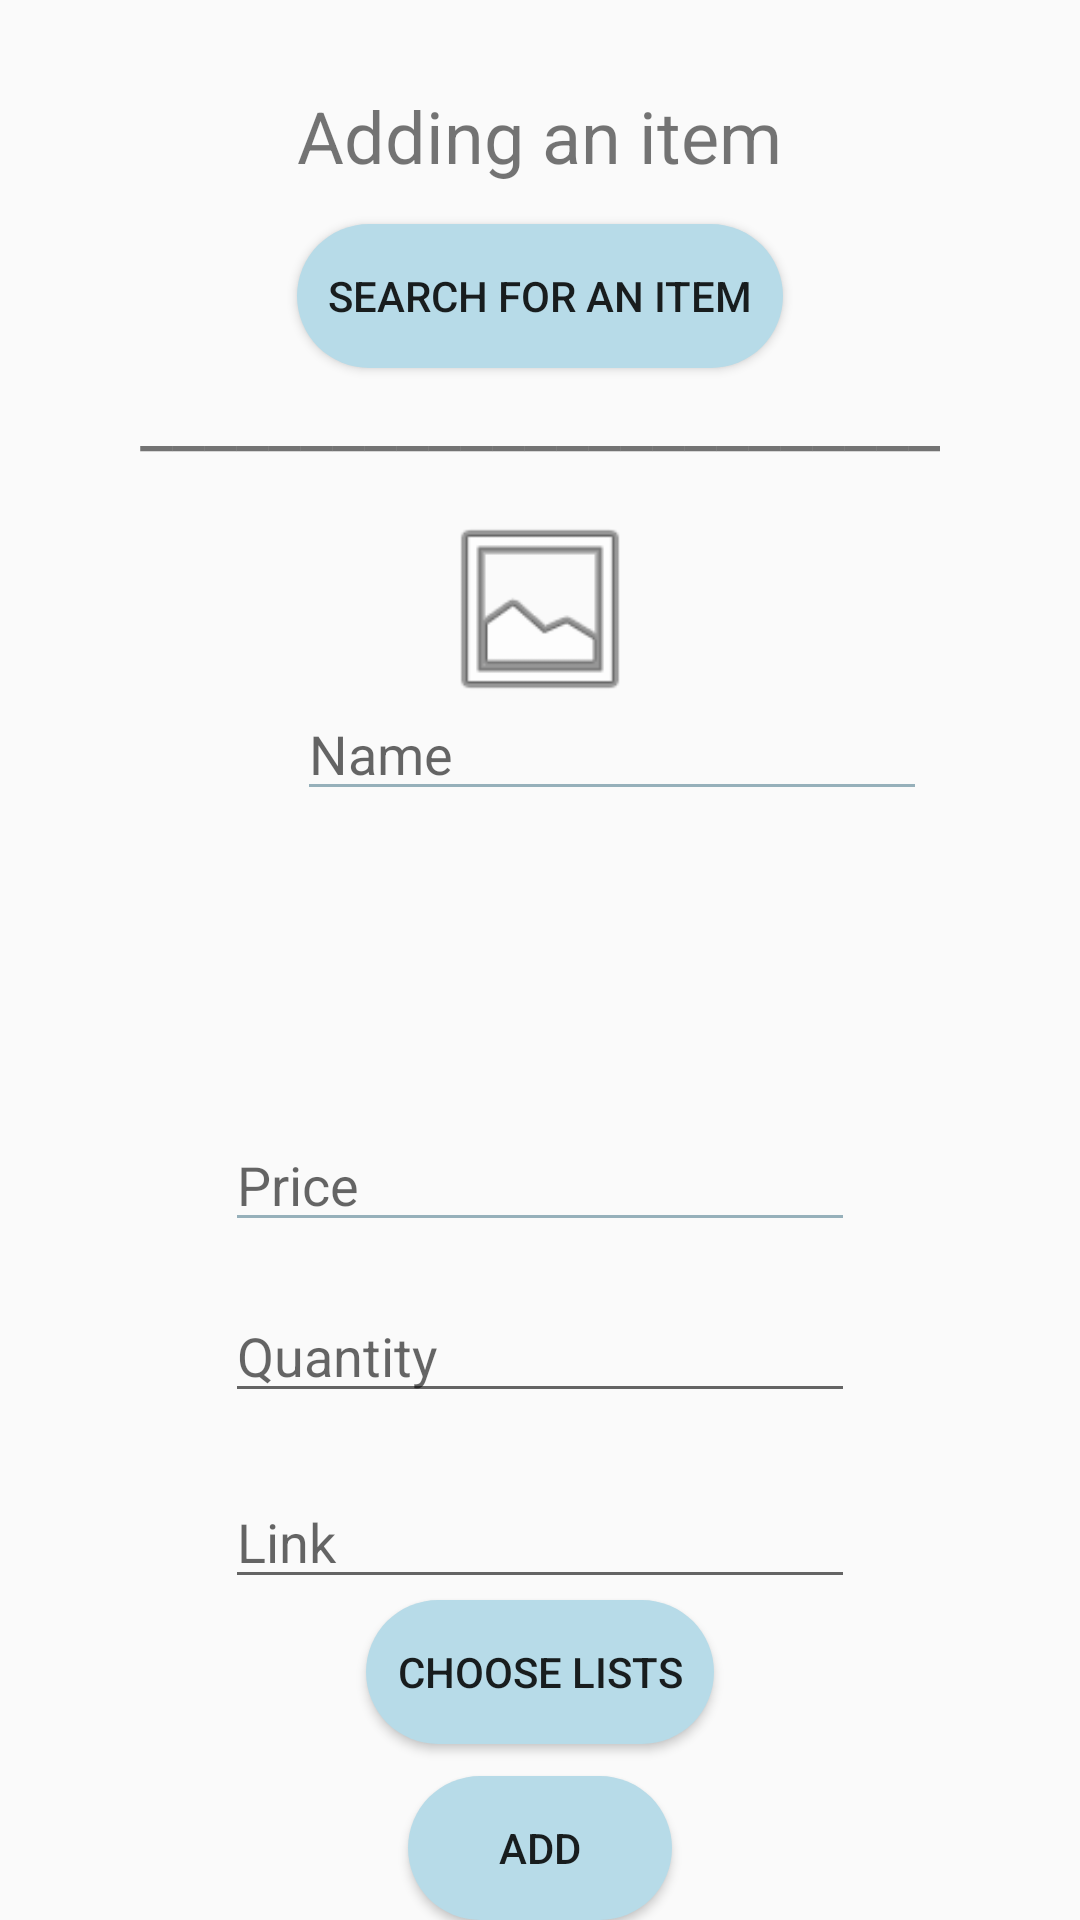

Reconstruct the res/layout file that produces this screen, plus the resources it refers to.
<!-- AndroidManifest.xml: application theme AppTheme -->
<!-- res/layout/activity_adding_item.xml -->
<?xml version="1.0" encoding="utf-8"?>
<RelativeLayout xmlns:android="http://schemas.android.com/apk/res/android"
    xmlns:app="http://schemas.android.com/apk/res-auto"
    xmlns:tools="http://schemas.android.com/tools"
    android:id="@+id/addingItem_textview"
    android:layout_width="match_parent"
    android:layout_height="match_parent"
    tools:context=".AddingItem">

    <TextView
        android:id="@+id/adding_item_textView"
        android:layout_width="wrap_content"
        android:layout_height="wrap_content"
        android:layout_alignParentTop="true"
        android:layout_centerHorizontal="true"
        android:layout_marginTop="29dp"
        android:text="Adding an item"
        android:textSize="24sp"
        tools:layout_editor_absoluteX="102dp"
        tools:layout_editor_absoluteY="16dp" />

    <Button
        android:id="@+id/addingItem_search_button"
        android:layout_width="162dp"
        android:layout_height="wrap_content"
        android:layout_above="@+id/addingItem_line_textview"
        android:layout_centerHorizontal="true"
        android:layout_marginBottom="-123dp"
        android:background="@drawable/roundedbutton"
        android:text="search for an item"
        android:textColor="@color/common_google_signin_btn_text_dark_default"
        tools:layout_editor_absoluteX="102dp"
        tools:layout_editor_absoluteY="85dp" />

    <TextView
        android:id="@+id/addingItem_line_textview"
        android:layout_width="wrap_content"
        android:layout_height="wrap_content"
        android:layout_alignParentTop="true"
        android:layout_centerHorizontal="true"
        android:layout_marginTop="123dp"
        android:text="_________________________"
        android:textSize="24sp"
        tools:layout_editor_absoluteX="63dp"
        tools:layout_editor_absoluteY="164dp" />

    <ImageView
        android:id="@+id/addingItem_imageView"
        android:layout_width="78dp"
        android:layout_height="70dp"
        android:layout_alignParentTop="true"
        android:layout_centerHorizontal="true"
        android:layout_marginTop="168dp"
        app:srcCompat="@android:drawable/ic_menu_gallery" />

    <EditText
        android:id="@+id/addingItem_name_editText"
        android:layout_width="wrap_content"
        android:layout_height="wrap_content"
        android:layout_alignParentTop="true"
        android:layout_alignStart="@+id/adding_item_textView"
        android:layout_marginTop="229dp"
        android:ems="10"
        android:hint="Name"
        android:inputType="textPersonName"
        android:textCursorDrawable="@drawable/bluecursor"
        android:backgroundTint="@color/blue"/>

    <EditText
        android:id="@+id/addingItem_price_editText"
        android:layout_width="wrap_content"
        android:layout_height="wrap_content"
        android:layout_alignParentBottom="true"
        android:layout_centerHorizontal="true"
        android:layout_marginBottom="226dp"
        android:ems="10"
        android:hint="Price"
        android:inputType="number"
        android:textCursorDrawable="@drawable/bluecursor"
        android:backgroundTint="@color/blue"/>

    <EditText
        android:id="@+id/addingItem_quality_editText"
        android:layout_width="wrap_content"
        android:layout_height="wrap_content"
        android:layout_alignParentBottom="true"
        android:layout_centerHorizontal="true"
        android:layout_marginBottom="169dp"
        android:ems="10"
        android:hint="Quantity"
        android:inputType="number"
        android:textCursorDrawable="@drawable/bluecursor"/>

    <EditText
        android:id="@+id/addingItem_link_editText"
        android:layout_width="wrap_content"
        android:layout_height="wrap_content"
        android:layout_alignParentBottom="true"
        android:layout_centerHorizontal="true"
        android:layout_marginBottom="107dp"
        android:ems="10"
        android:hint="Link"
        android:inputType="text"
        android:textCursorDrawable="@drawable/bluecursor"/>

    <Button
        android:id="@+id/addingItem_add_button"
        android:layout_width="wrap_content"
        android:layout_height="wrap_content"
        android:layout_alignParentBottom="true"
        android:layout_centerHorizontal="true"
        android:background="@drawable/roundedbutton"
        android:text="Add"
        android:textColor="@color/common_google_signin_btn_text_dark_default"
        />

    <Button
        android:id="@+id/addingItem_choose_button"
        android:layout_width="116dp"
        android:layout_height="wrap_content"
        android:layout_below="@+id/addingItem_link_editText"
        android:layout_centerHorizontal="true"
        android:layout_marginTop="-107dp"
        android:background="@drawable/roundedbutton"
        android:text="Choose lists"
        android:textColor="@color/common_google_signin_btn_text_dark_default" />

</RelativeLayout>
<!-- resources referenced by this layout -->
<resources>
  <color name="blue">#96B0BA</color>
  <!-- drawable bluecursor (drawable) -->
  <?xml version="1.0" encoding="utf-8"?>
  <shape xmlns:android="http://schemas.android.com/apk/res/android"
      android:shape="rectangle" >
      <size
          android:width="2dip" />
      <solid
          android:color="@color/blue" />
  </shape>
  <!-- drawable roundedbutton (drawable) -->
  <?xml version="1.0" encoding="utf-8"?>
      <shape  xmlns:android="http://schemas.android.com/apk/res/android" android:shape="rectangle">
          
              
              
              
              
      <corners android:radius="50dp" />
      
  
      
  
      
          
          <solid android:color="#b7dbe8" />
      </shape>
  
  <style name="AppTheme" parent="Base.Theme.AppCompat.Light.DarkActionBar">
          
          <item name="colorPrimary">@color/blue</item>
          <item name="colorPrimaryDark">@color/blue</item>
          <item name="colorAccent">@color/colorAccent</item>
      </style>
  <color name="colorAccent">#FF4081</color>
</resources>
